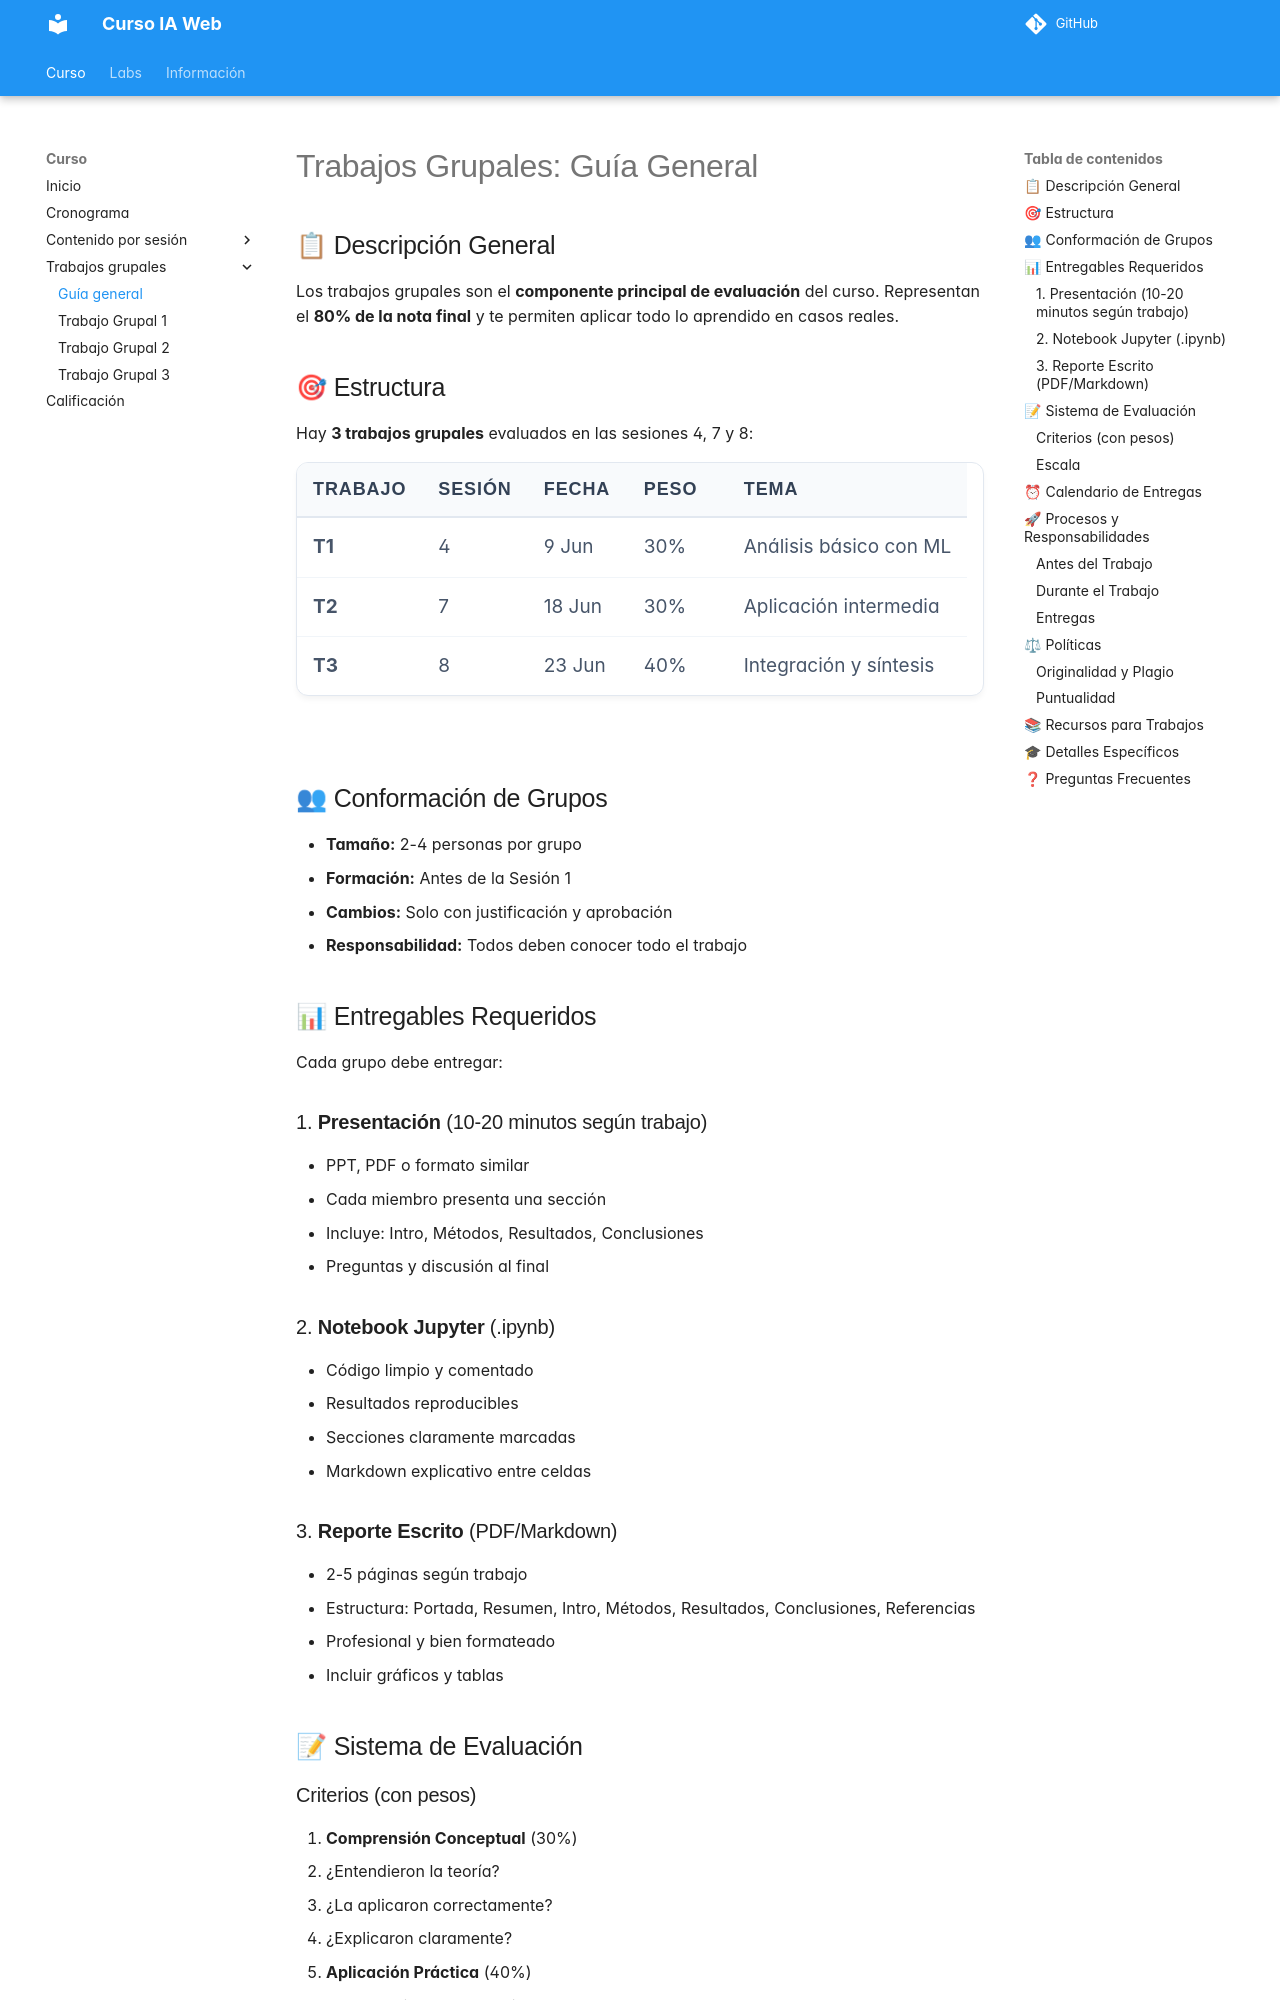

repository: ia-estructuras-diplomado/curso-ia-web · page: trabajos/guia/index.html · generator: mkdocs

# Trabajos Grupales: Guía General

## 📋 Descripción General

Los trabajos grupales son el **componente principal de evaluación** del curso. Representan el **80% de la nota final** y te permiten aplicar todo lo aprendido en casos reales.

## 🎯 Estructura

Hay **3 trabajos grupales** evaluados en las sesiones 4, 7 y 8:

| Trabajo | Sesión | Fecha | Peso | Tema |
|---------|--------|-------|------|------|
| **T1** | 4 | 9 Jun | 30% | Análisis básico con ML |
| **T2** | 7 | 18 Jun | 30% | Aplicación intermedia |
| **T3** | 8 | 23 Jun | 40% | Integración y síntesis |

## 👥 Conformación de Grupos

- **Tamaño:** 2-4 personas por grupo
- **Formación:** Antes de la Sesión 1
- **Cambios:** Solo con justificación y aprobación
- **Responsabilidad:** Todos deben conocer todo el trabajo

## 📊 Entregables Requeridos

Cada grupo debe entregar:

### 1. **Presentación** (10-20 minutos según trabajo)
- PPT, PDF o formato similar
- Cada miembro presenta una sección
- Incluye: Intro, Métodos, Resultados, Conclusiones
- Preguntas y discusión al final

### 2. **Notebook Jupyter** (.ipynb)
- Código limpio y comentado
- Resultados reproducibles
- Secciones claramente marcadas
- Markdown explicativo entre celdas

### 3. **Reporte Escrito** (PDF/Markdown)
- 2-5 páginas según trabajo
- Estructura: Portada, Resumen, Intro, Métodos, Resultados, Conclusiones, Referencias
- Profesional y bien formateado
- Incluir gráficos y tablas

## 📝 Sistema de Evaluación
